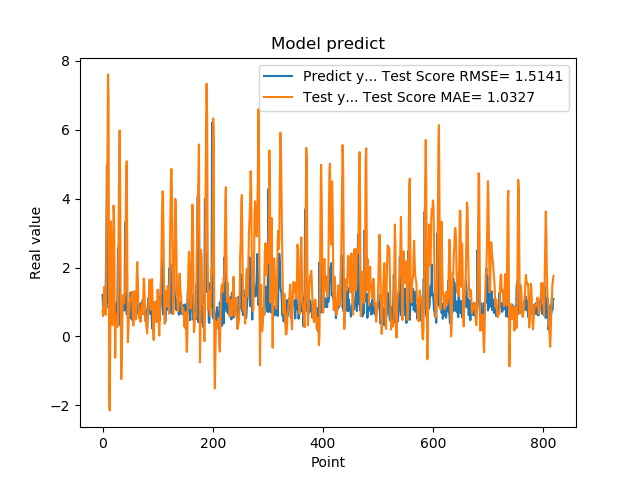

The data file committed next to this chart (first rows):
1.201630949974060059e+00, 7.502385202207463299e-01
8.802530169486999512e-01, 5.879314746746792109e-01
8.531429767608642578e-01, 1.052507781055722180e+00
7.591750025749206543e-01, 1.437915392691384353e+00
1.005007982254028320e+00, 9.600626538173353541e-01
7.687720060348510742e-01, 6.862608695791320157e-01
1.740013241767883301e+00, 6.245623975288375762e-01
2.913533687591552734e+00, 2.346976331265778981e+00
4.963075160980224609e+00, 4.286798121119834271e+00
1.471215128898620605e+00, 5.413333933140203058e+00
1.000648975372314453e+00, 7.608960708532594097e+00
8.220189809799194336e-01, 6.848792482817470884e+00
9.362199902534482643e-01, -1.572107732086745369e+00
5.486897230148315430e-01, -2.148962857780332580e+00
1.111255049705505371e+00, -3.853819358328319095e-02
7.148039937019348145e-01, 3.346715173724645886e+00
1.052167057991027832e+00, 2.889793467870460209e+00
8.955980539321898304e-01, 1.675631907700311896e+00
7.769405245780944824e-01, 3.280955293026833752e-01
5.699509978294372559e-01, 2.296477279317992171e+00
8.244060277938842773e-01, 3.798800044368425777e+00
5.800840258598327637e-01, 3.453502636883683419e+00
9.488009810447691761e-01, 1.018784255452399812e+00
7.918390035629272461e-01, -6.222030219955730912e-01
6.937990188598632812e-01, 4.252482822520819439e-01
6.834830045700073242e-01, 6.556064442180760121e-01
9.433320164680479847e-01, 3.921608345194547707e-01
1.032713770866394043e+00, 2.733866836535305822e-01
2.556216001510620117e+00, 7.297299726544206333e-01
2.464895963668823242e+00, 2.820775185179898781e+00
2.728049993515014204e+00, 4.773124252852393390e+00
3.558506965637206476e-01, 5.980809779454419939e+00
3.262020051479339600e-01, 4.269734567135018644e+00
3.781589865684509277e-01, 9.627318734175644988e-01
6.306380033493041992e-01, -1.240402883147351920e+00
8.854129910469055176e-01, -5.648628020511516912e-01
9.743152856826782227e-01, 4.747432923096388535e-01
7.307389974594116211e-01, 1.191043667952737639e+00
9.521890282630921520e-01, 1.194810734292527821e+00
1.011654973030090332e+00, 9.580555996594737334e-01
7.643579840660095215e-01, 1.180008614066218930e+00
3.306220054626464844e+00, 1.277882684681074688e+00
7.543110251426696777e-01, 2.977445187564269791e+00
1.409499049186706321e+00, 4.921605337813486081e+00
6.401469707489013672e-01, 5.091060454708881799e+00
8.640019893646240234e-01, 2.058466107560045444e+00
8.469420075416564941e-01, -1.660375394620537404e-01
7.976629734039306641e-01, 2.364895993796705953e-01
9.555831551551821068e-01, 6.281704933312751704e-01
9.546210169792175293e-01, 8.629889050611385670e-01
5.251880288124084473e-01, 1.094194489612795529e+00
1.275226235389709695e+00, 1.057636206835100845e+00
8.355640172958374023e-01, 1.144140159780209220e+00
7.640249729156494141e-01, 1.296937101263546221e+00
4.752210080623626154e-01, 1.286785793226548291e+00
7.414129972457885742e-01, 5.714233718128735040e-01
1.069700956344604492e+00, 3.157464551002651665e-01
7.892770171165466309e-01, 7.795773567069804733e-01
6.914690136909484863e-01, 1.311296041697948667e+00
7.093830108642578125e-01, 1.091931214615548207e+00
1.115731000900268555e+00, 4.865849292072447763e-01
... 759 more rows
